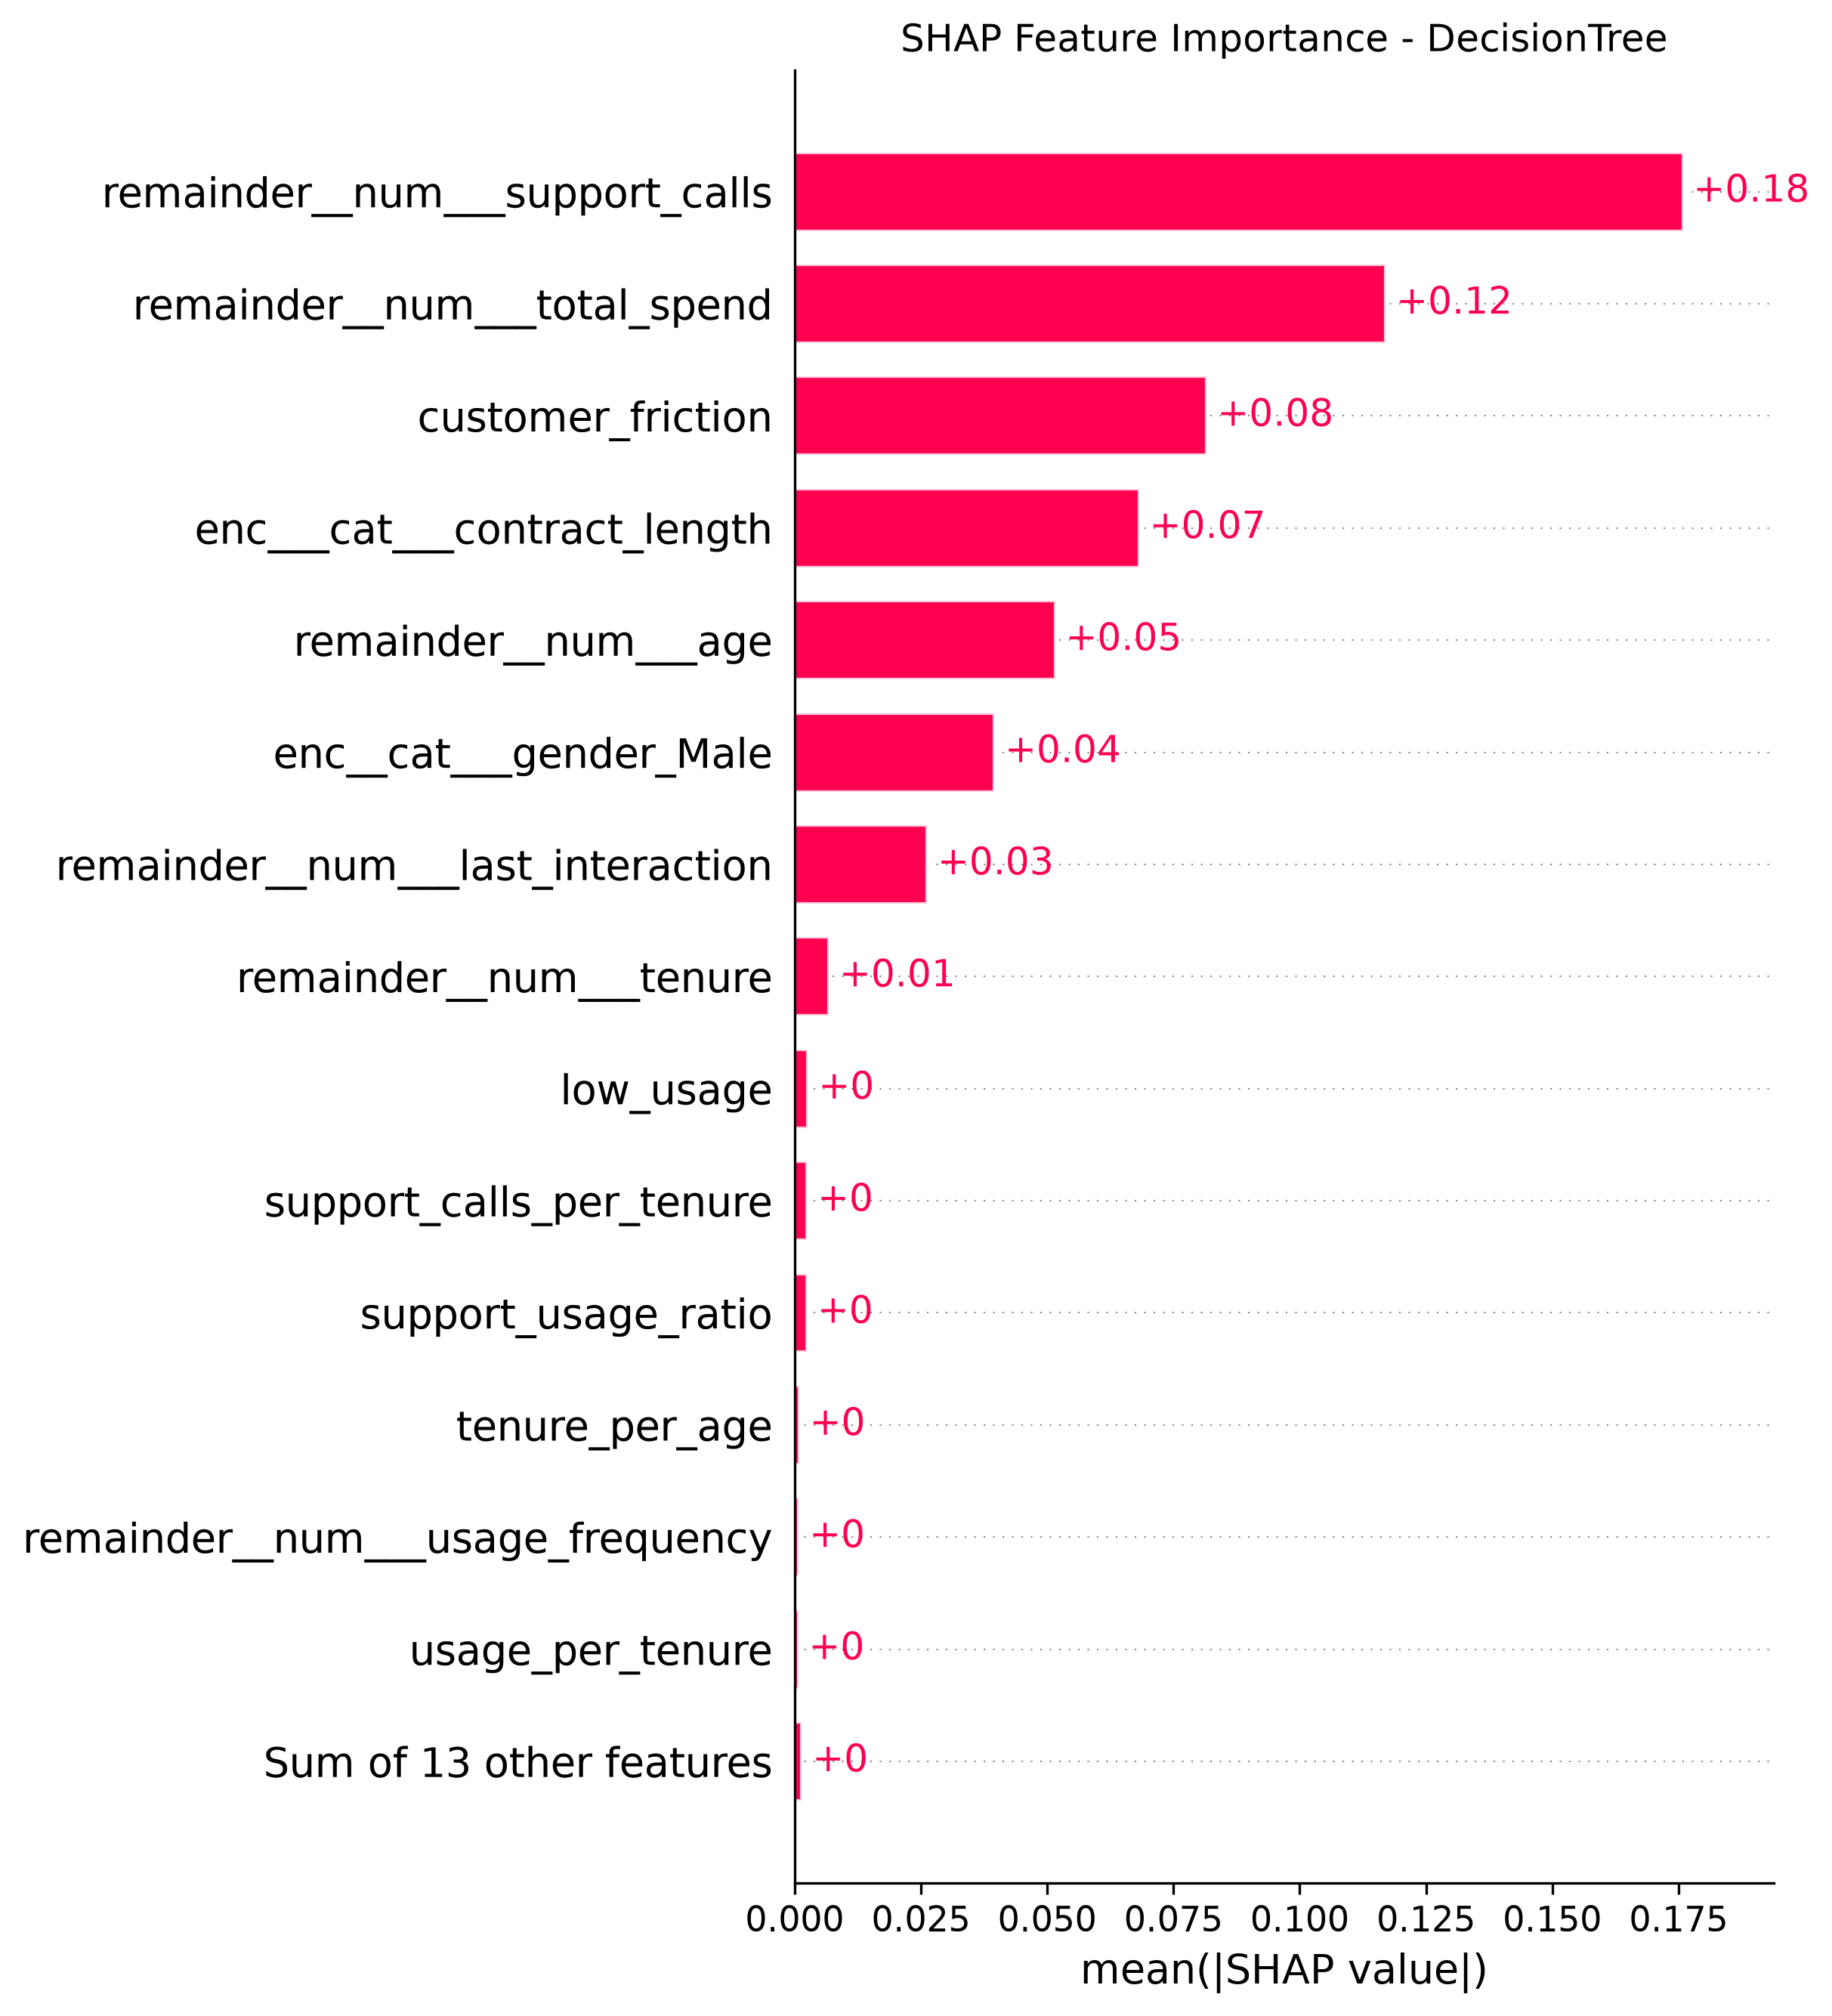

Values plotted in this chart, from the file beside it:
Feature, Mean_Absolute_SHAP
remainder__num___support_calls, 0.1758
remainder__num___total_spend, 0.117
customer_friction, 0.08162
enc___cat___contract_length, 0.0682
remainder__num___age, 0.05156
enc__cat___gender_Male, 0.03955
remainder__num___last_interaction, 0.02621
remainder__num___tenure, 0.006778
low_usage, 0.002645
support_calls_per_tenure, 0.002453
support_usage_ratio, 0.002428
tenure_per_age, 0.0008881
remainder__num___usage_frequency, 0.0008309
usage_per_tenure, 0.0007115
spend_per_tenure, 0.000642
is_long_term, 0.0004326
enc___cat___subscription_type, 0.0002908
engagement_score, 5.79868763186337e-05
inactive_customer, 1.9687177179445872e-05
severe_payment_delay, 0.0
high_support_high_value, 0.0
is_new_customer, 0.0
high_usage, 0.0
churn_risk_signals, 0.0
high_spend_low_usage, 0.0
high_value_customer, 0.0
high_sub_type_low_usage, 0.0
